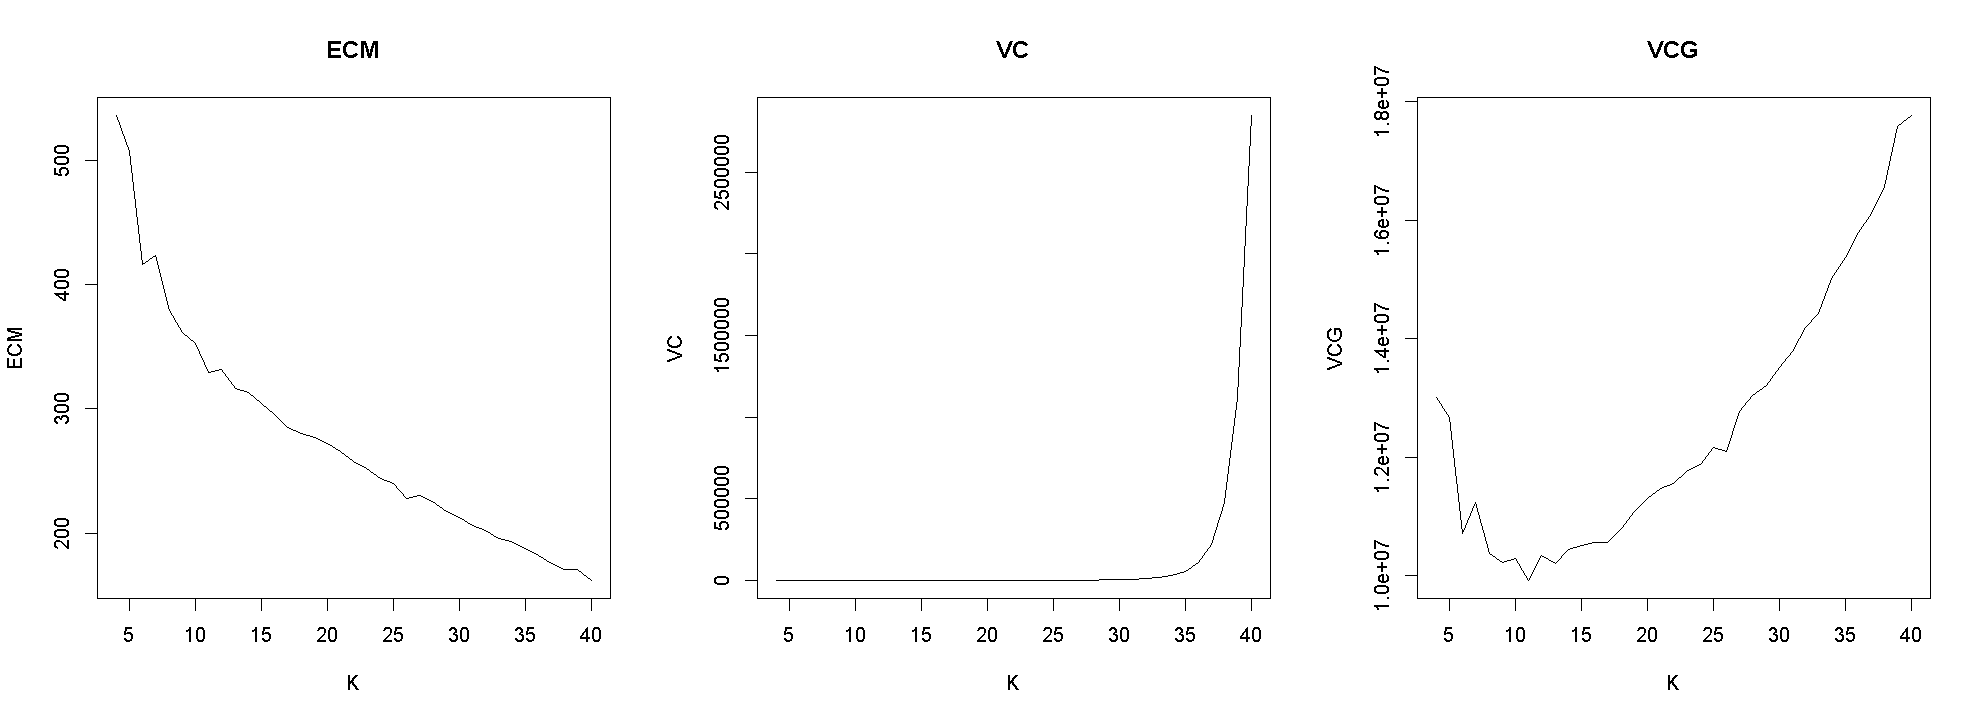

Values plotted in this chart, from the file beside it:
K, ECM, VC, VCG
4, 535.8, 595.3, 13001386
5, 506.9, 580, 12671138
6, 416, 506.9, 10715646
7, 423.4, 536.9, 11244332
8, 378.9, 488.7, 10380406
9, 361.4, 481.1, 10217376
10, 352.9, 484.7, 10299836
11, 329.1, 467.2, 9925441
12, 331.8, 487, 10341866
13, 316.6, 486.3, 10204271
14, 313, 500, 10439489
15, 304.6, 510.9, 10519864
16, 295.2, 517.1, 10563068
17, 284.7, 535, 10558998
18, 280.4, 568.4, 10791424
19, 277.3, 599.7, 11077503
20, 272.5, 633.7, 11306942
21, 265.8, 655.5, 11465249
22, 257.5, 677.1, 11557422
23, 251.8, 720.9, 11767236
24, 243.9, 779.3, 11878136
25, 239.6, 893.2, 12171904
26, 228, 1061, 12089144
27, 230.5, 1339, 12769642
28, 225.1, 1720, 13046730
29, 217.7, 2325, 13210380
30, 212.4, 3402, 13509950
31, 206.5, 5433, 13782885
32, 202.4, 9289, 14191787
33, 195.5, 16569, 14425427
34, 193.2, 30119, 15010828
35, 187.4, 55787, 15360072
36, 182.3, 107209, 15785878
37, 175.8, 218490, 16103551
38, 170.7, 477106, 16570904
39, 170.7, 1118266, 17583383
40, 162, 2844146, 17754581
